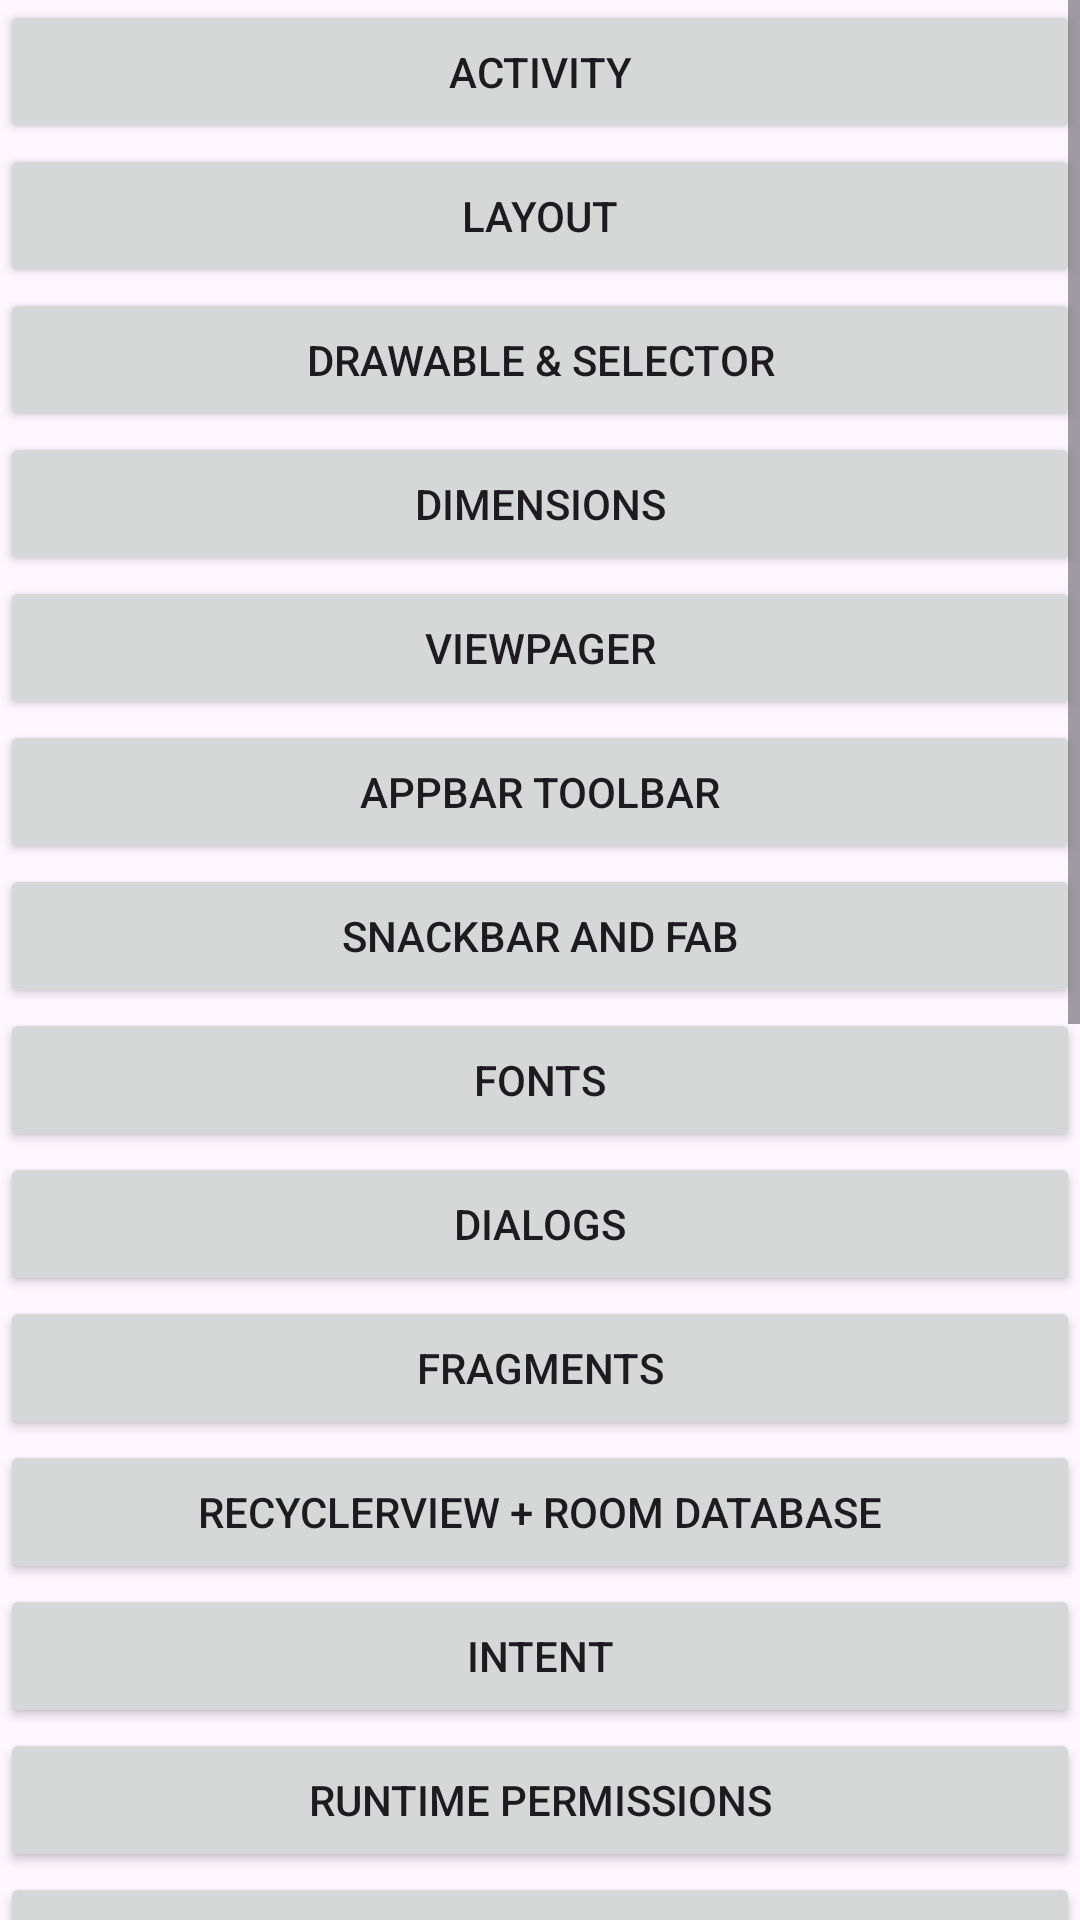

This screen was rendered from an Android layout file. Write that file and the resources it references.
<!-- AndroidManifest.xml: application theme Theme.Android_Learning -->
<!-- res/layout/activity_main.xml -->
<?xml version="1.0" encoding="utf-8"?>
<ScrollView xmlns:android="http://schemas.android.com/apk/res/android"
    xmlns:tools="http://schemas.android.com/tools"
    android:id="@+id/main"
    android:layout_width="match_parent"
    android:layout_height="match_parent"
    android:layout_margin="10dp"
    tools:context=".MainActivity">

    <LinearLayout
        android:layout_width="match_parent"
        android:layout_height="wrap_content"
        android:orientation="vertical">

        <Button
            android:id="@+id/activity_button"
            android:layout_width="match_parent"
            android:layout_height="wrap_content"
            android:text="Activity" />

        <Button
            android:id="@+id/layout_button"
            android:layout_width="match_parent"
            android:layout_height="wrap_content"
            android:text="Layout" />

        <Button
            android:id="@+id/drawable_button"
            android:layout_width="match_parent"
            android:layout_height="wrap_content"
            android:text="Drawable &amp; Selector" />

        <Button
            android:id="@+id/dimension_button"
            android:layout_width="match_parent"
            android:layout_height="wrap_content"
            android:text="Dimensions" />

        <Button
            android:id="@+id/view_pager_button"
            android:layout_width="match_parent"
            android:layout_height="wrap_content"
            android:text="ViewPager" />

        <Button
            android:id="@+id/appbar_toolbar_button"
            android:layout_width="match_parent"
            android:layout_height="wrap_content"
            android:text="AppBar Toolbar" />

        <Button
            android:id="@+id/snackbar_fab_button"
            android:layout_width="match_parent"
            android:layout_height="wrap_content"
            android:text="Snackbar and FAB" />

        <Button
            android:id="@+id/fonts_button"
            android:layout_width="match_parent"
            android:layout_height="wrap_content"
            android:text="Fonts" />

        <Button
            android:id="@+id/dialogs_button"
            android:layout_width="match_parent"
            android:layout_height="wrap_content"
            android:text="Dialogs" />

        <Button
            android:id="@+id/fragments_button"
            android:layout_width="match_parent"
            android:layout_height="wrap_content"
            android:text="Fragments" />

        <Button
            android:id="@+id/recyclerViewButton"
            android:layout_width="match_parent"
            android:layout_height="wrap_content"
            android:text="RecyclerView + Room Database" />

        <Button
            android:id="@+id/intentButton"
            android:layout_width="match_parent"
            android:layout_height="wrap_content"
            android:text="Intent" />

        <Button
            android:id="@+id/permissionsButton"
            android:layout_width="match_parent"
            android:layout_height="wrap_content"
            android:text="Runtime Permissions" />

        <Button
            android:id="@+id/sharedPrefButton"
            android:layout_width="match_parent"
            android:layout_height="wrap_content"
            android:text="Shared Preferences" />

        <Button
            android:id="@+id/webviewButton"
            android:layout_width="match_parent"
            android:layout_height="wrap_content"
            android:text="Webview" />

        <Button
            android:id="@+id/retrofitButton"
            android:layout_width="match_parent"
            android:layout_height="wrap_content"
            android:text="Retrofit" />

        <Button
            android:id="@+id/mapButton"
            android:layout_width="match_parent"
            android:layout_height="wrap_content"
            android:text="Maps" />

        <Button
            android:id="@+id/notificationAndFCMButton"
            android:layout_width="match_parent"
            android:layout_height="wrap_content"
            android:text="Notification &amp; FCM" />

        <Button
            android:id="@+id/multiThreadingButton"
            android:layout_width="match_parent"
            android:layout_height="wrap_content"
            android:text="Multi Threading" />

        <Button
            android:id="@+id/workManagerButton"
            android:layout_width="match_parent"
            android:layout_height="wrap_content"
            android:text="Work Manager" />

        <Button
            android:id="@+id/broadcastButton"
            android:layout_width="match_parent"
            android:layout_height="wrap_content"
            android:text="Broadcast" />

        <Button
            android:id="@+id/serviceButton"
            android:layout_width="match_parent"
            android:layout_height="wrap_content"
            android:text="Service" />

        <Button
            android:id="@+id/dependencyInjectionButton"
            android:layout_width="match_parent"
            android:layout_height="wrap_content"
            android:text="Dependency Injection" />

        <Button
            android:id="@+id/coilGlideDarkThemeButton"
            android:layout_width="match_parent"
            android:layout_height="wrap_content"
            android:text="Coil, Glide &amp; Dark Theme" />

        <Button
            android:id="@+id/viewModelAndLiveDataLearningButton"
            android:layout_width="match_parent"
            android:layout_height="wrap_content"
            android:text="ViewModel &amp; LiveData" />


    </LinearLayout>

</ScrollView>
<!-- resources referenced by this layout -->
<resources>
  <style name="Theme.Android_Learning" parent="Base.Theme.Android_Learning" />
  <style name="Base.Theme.Android_Learning" parent="Theme.Material3.DayNight.NoActionBar">
          
          
      </style>
</resources>
